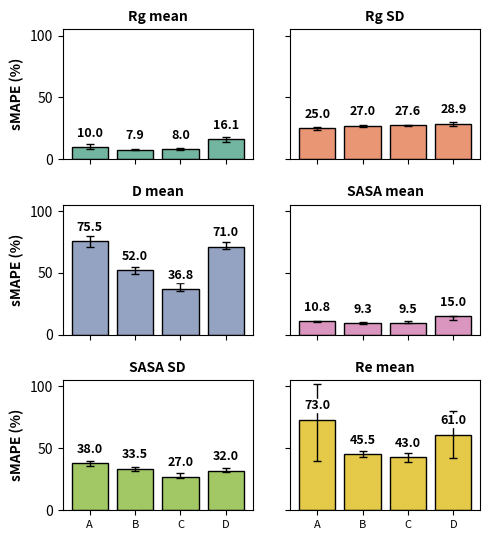

Recreate this plot in Python.
import seaborn as sns
import matplotlib.pyplot as plt
import numpy as np
import pandas as pd

# Use Times New Roman font
# plt.rcParams["font.family"] = "Times New Roman"

# Dataset names
datasets = ["A", "B", "C", "D"]
methods = ["Rg mean", "Rg SD", "D mean", "SASA mean", "SASA SD", "Re mean"]

# Errors
errors = np.array(
    [
        [10, 25, 75.5, 10.76, 38, 73],  # Shared layer
        [7.9, 27, 52, 9.3, 33.5, 45.5],  # One less shared layer
        [8.0, 27.6, 36.8, 9.5, 27, 43],  # Morgan FP, (-) Shared Layer
        [16.1, 28.9, 71, 15, 32, 61],  # Fine-tuned
    ]
)

# Placeholder for error bars (min and max)
min_error = np.array(
    [
        [8, 24, 71, 10.5, 36, 40],
        [7.2, 26, 49, 8.6, 32, 43],
        [7.8, 27, 35, 9.3, 26, 39],
        [14, 27, 69, 12, 31, 42],
    ]
)

max_error = np.array(
    [
        [12, 26, 80, 11, 40, 102],
        [8.3, 28, 55, 10, 35, 48],
        [9.2, 28, 42, 11, 30, 46],
        [18, 30, 75, 15, 34, 80],
    ]
)

# Convert to DataFrame for Seaborn
data = []
for i, dataset in enumerate(datasets):
    for j, method in enumerate(methods):
        data.append(
            {
                "Dataset": dataset,
                "Method": method,
                "sMAPE (%)": errors[i, j],
                "Min": min_error[i, j],
                "Max": max_error[i, j],
            }
        )

df = pd.DataFrame(data)

# Get Set2 color palette to match the combined plot
property_colors = sns.color_palette("Set2", n_colors=len(methods))

# Create subplots (3 rows, 2 columns)
fig, axes = plt.subplots(nrows=3, ncols=2, figsize=(5, 5.5), sharey=True)
axes = axes.flatten()

# Iterate over each method and create separate plots
for i, method in enumerate(methods):
    ax = axes[i]

    # Filter data for the current method
    df_method = df[df["Method"] == method]

    # Plot bars with Seaborn
    sns.barplot(
        data=df_method,
        x="Dataset",
        y="sMAPE (%)",
        ax=ax,
        color=property_colors[i],  # Ensure colors match the combined plot
        edgecolor="black",
    )

    # Add error bars manually
    for j, dataset in enumerate(datasets):
        y = errors[j, i]
        ymin = min_error[j, i]
        ymax = max_error[j, i]
        ax.errorbar(
            x=j,
            y=y,
            yerr=[[y - ymin], [ymax - y]],  # Asymmetric error bars
            fmt="none",
            ecolor="black",
            capsize=3,
            elinewidth=1,
        )

        # Annotate values
        ax.text(
            j,
            y + 6,  # Adjust position above the bar
            f"{y:.1f}",
            ha="center",
            va="bottom",
            fontsize=9,
            fontweight="bold",
            bbox=dict(facecolor="white", boxstyle="square,pad=0", edgecolor="white"),
        )

    # Formatting
    ax.set_title(method, fontsize=10, fontweight="bold")
    ax.set_xticks(range(len(datasets)))
    ax.set_xlabel("")
    if i >= 4:  # Only label x-axis for the last row
        ax.set_xticklabels(datasets, fontsize=8, rotation=0)
    else:
        ax.set_xticklabels([])

    ax.set_ylim(0, 105)
    if i % 2 == 0:  # Add y-label to left-side subplots
        ax.set_ylabel("sMAPE (%)", fontsize=10, fontweight="bold")

# General formatting
# fig.suptitle("sMAPE Across Properties", fontsize=14, fontweight="bold")
fig.tight_layout()
fig.subplots_adjust(hspace=0.35, wspace=0.2)  # Adjust spacing

# Save and show
plt.savefig("seaborn_subplots_sMAPE.png", dpi=300, bbox_inches="tight")
plt.show()
